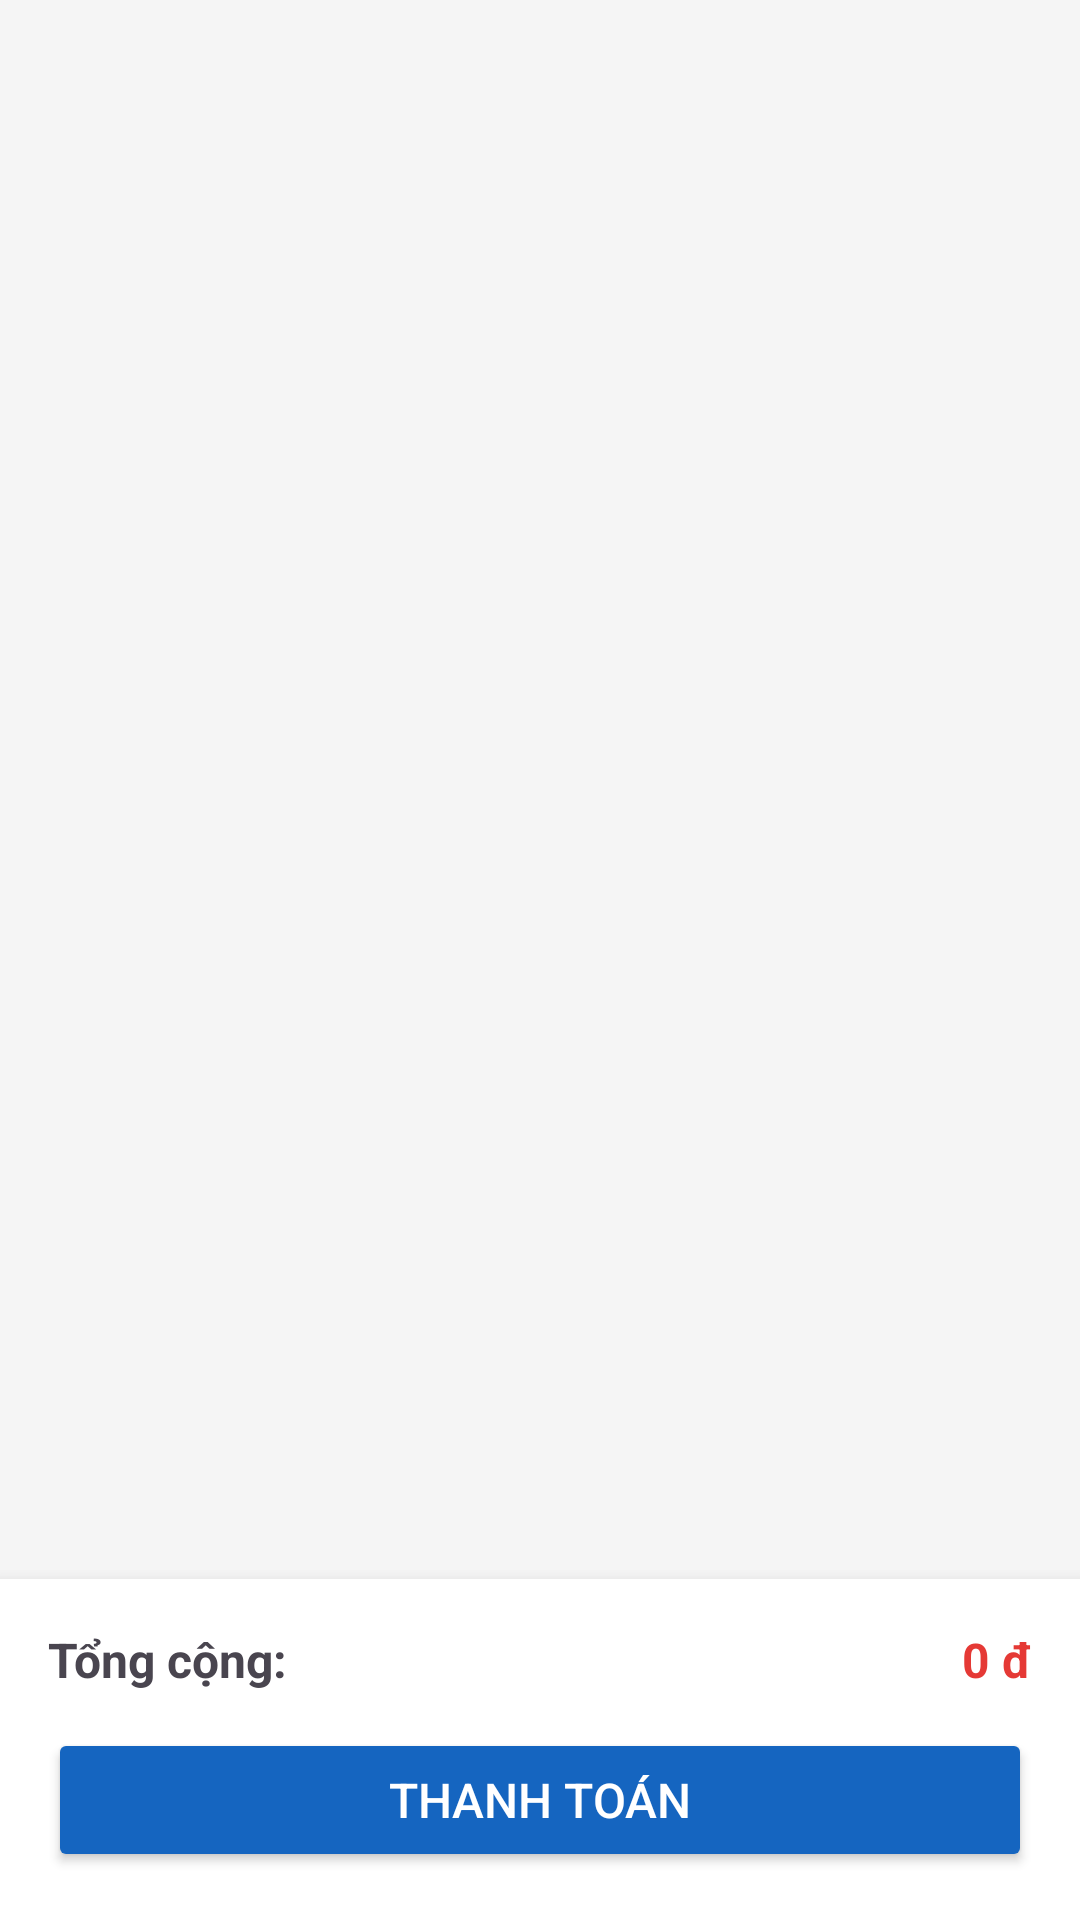

Layout XML and referenced resources for this Android screen:
<!-- AndroidManifest.xml: application theme Theme.MyApp -->
<!-- res/layout/activity_cart.xml -->
<?xml version="1.0" encoding="utf-8"?>
<LinearLayout xmlns:android="http://schemas.android.com/apk/res/android"
    android:layout_width="match_parent"
    android:layout_height="match_parent"
    android:background="#F5F5F5"
    android:orientation="vertical">

    
    <androidx.recyclerview.widget.RecyclerView
        android:id="@+id/rvCart"
        android:layout_width="match_parent"
        android:layout_height="0dp"
        android:layout_weight="1"
        android:padding="6dp" />

    
    <TextView
        android:id="@+id/tvEmpty"
        android:layout_width="match_parent"
        android:layout_height="0dp"
        android:layout_weight="1"
        android:gravity="center"
        android:text="Giỏ hàng trống"
        android:textColor="#888888"
        android:textSize="16sp"
        android:visibility="gone" />

    
    <LinearLayout
        android:layout_width="match_parent"
        android:layout_height="wrap_content"
        android:background="#FFFFFF"
        android:elevation="8dp"
        android:orientation="vertical"
        android:padding="16dp">

        <LinearLayout
            android:layout_width="match_parent"
            android:layout_height="wrap_content"
            android:layout_marginBottom="12dp"
            android:orientation="horizontal">

            <TextView
                android:layout_width="0dp"
                android:layout_height="wrap_content"
                android:layout_weight="1"
                android:text="@string/total"
                android:textSize="16sp"
                android:textStyle="bold" />

            <TextView
                android:id="@+id/tvTotalPrice"
                android:layout_width="wrap_content"
                android:layout_height="wrap_content"
                android:text="0 đ"
                android:textColor="#E53935"
                android:textSize="16sp"
                android:textStyle="bold" />

        </LinearLayout>

        <Button
            android:id="@+id/btnCheckout"
            android:layout_width="match_parent"
            android:layout_height="wrap_content"
            android:backgroundTint="#1565C0"
            android:text="@string/dat_hang"
            android:textColor="#FFFFFF"
            android:textSize="16sp" />

    </LinearLayout>
</LinearLayout>
<!-- resources referenced by this layout -->
<resources>
  <string name="dat_hang">Thanh toán</string>
  <string name="total">Tổng cộng:</string>
  <style name="Theme.MyApp" parent="Base.Theme.MyApp" />
  <style name="Base.Theme.MyApp" parent="Theme.Material3.DayNight.NoActionBar">
          
          
      </style>
</resources>
